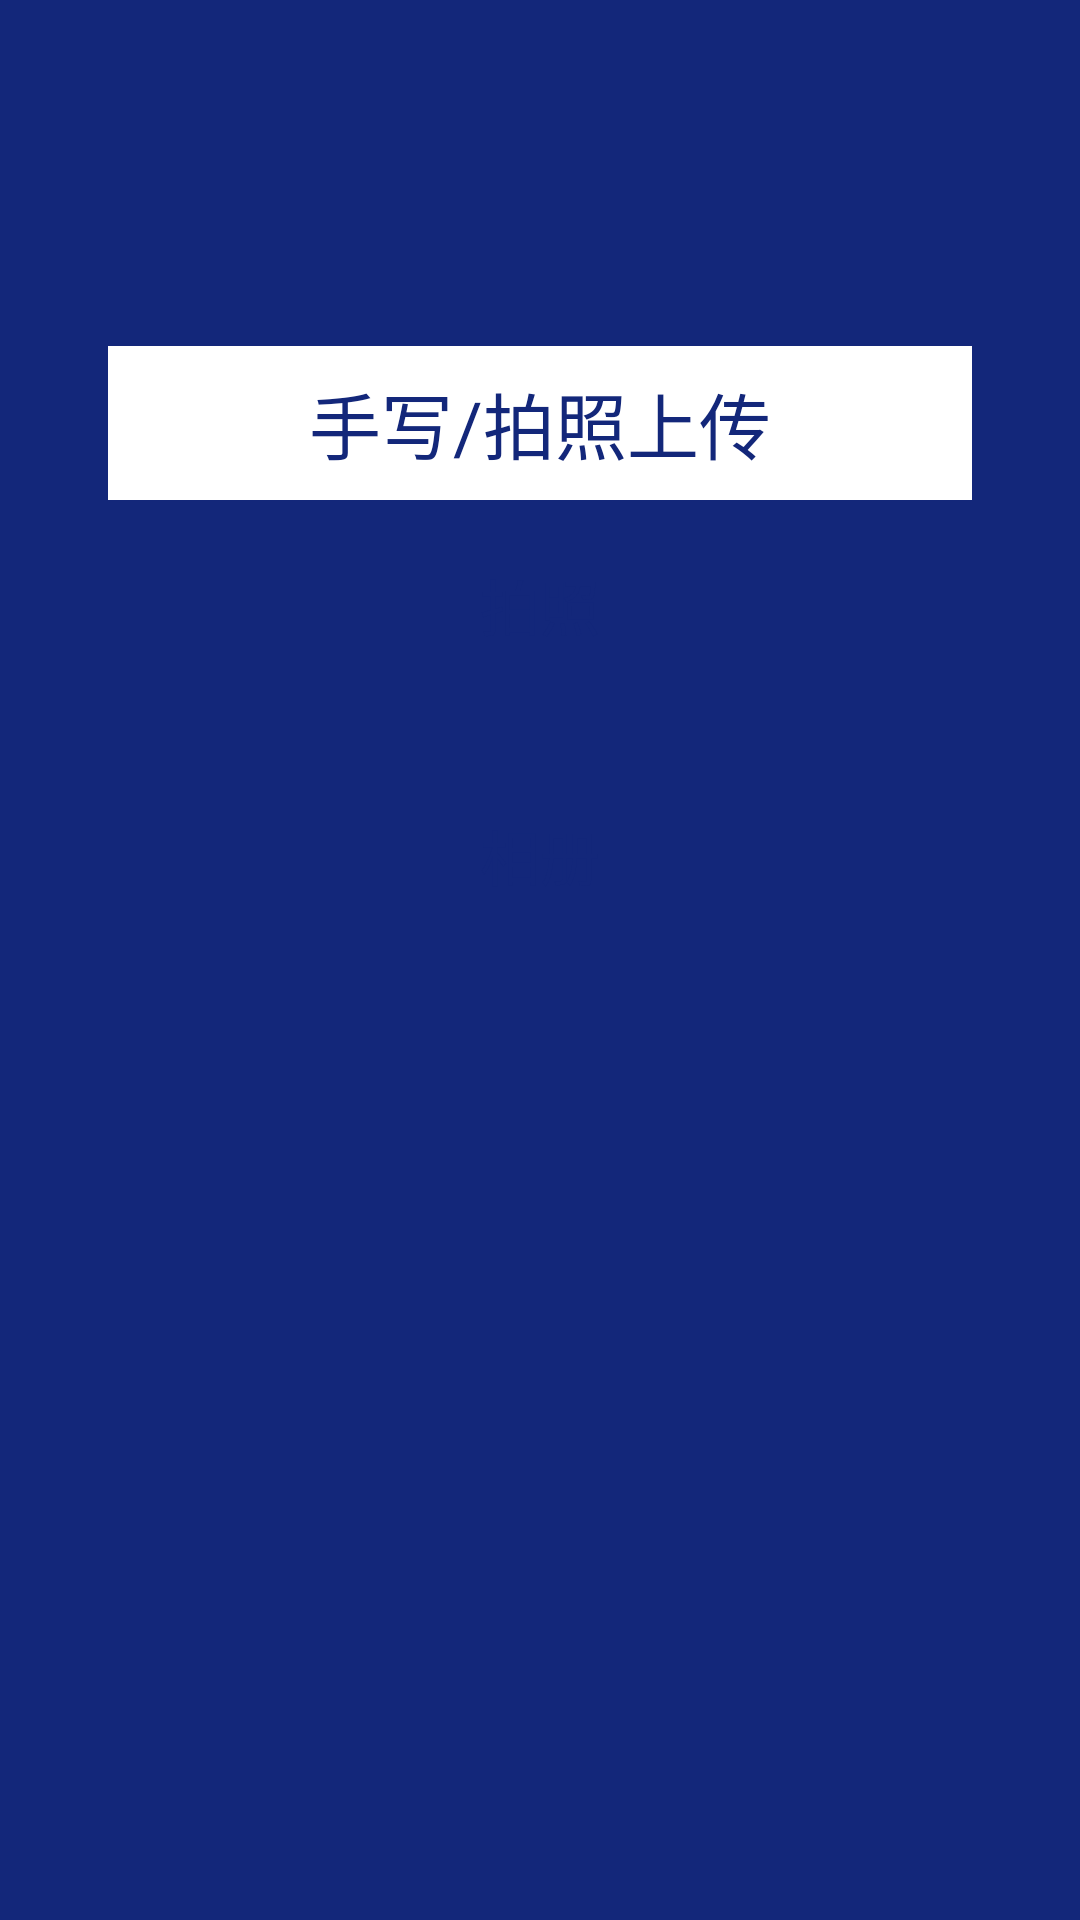

Produce the Android XML layout that renders to this screen, including the resource entries it uses.
<!-- AndroidManifest.xml: application theme Theme.TextRead -->
<!-- res/layout/activity_main.xml -->
<?xml version="1.0" encoding="utf-8"?>
<androidx.constraintlayout.widget.ConstraintLayout     xmlns:android="http://schemas.android.com/apk/res/android"
    xmlns:app="http://schemas.android.com/apk/res-auto"
    xmlns:tools="http://schemas.android.com/tools"
    android:layout_width="match_parent"
    android:layout_height="match_parent"
    tools:context="com.example.textread.MainActivity"
    android:background="#13277a">


    <androidx.constraintlayout.widget.ConstraintLayout
        android:layout_width="0dp"
        android:layout_height="0dp"
        app:layout_constraintWidth_percent="0.8"
        app:layout_constraintHeight_percent="0.4"
        android:id="@+id/reportcons1"
        app:layout_constraintTop_toTopOf="parent"
        app:layout_constraintBottom_toBottomOf="parent"
        android:background="@drawable/btnef4"
        app:layout_constraintLeft_toLeftOf="parent"
        app:layout_constraintRight_toRightOf="parent"
        app:layout_constraintVertical_bias="0.3">
        <TextView
            android:id="@+id/albumtext1"
            android:layout_width="match_parent"
            android:layout_height="0dp"
            app:layout_constraintHeight_percent="0.2"
            app:layout_constraintTop_toTopOf="parent"
            android:text="手写/拍照上传"
            android:background="#fff"
            android:textSize="24sp"
            android:textColor="#13277a"
            android:gravity="center"/>
        <Button
            android:id="@+id/rtake_photo"
            android:layout_width="0dp"
            app:layout_constraintWidth_percent="0.8"
            app:layout_constraintHeight_percent="0.3"
            android:background="@drawable/btnef4"
            android:layout_height="wrap_content"
            app:layout_constraintLeft_toLeftOf="parent"
            app:layout_constraintRight_toRightOf="parent"
            app:layout_constraintTop_toTopOf="parent"
            app:layout_constraintBottom_toBottomOf="parent"
            app:layout_constraintVertical_bias="0.3"
            android:text="拍照"
            android:textSize="20dp"
            android:textColor="#13277a"/>

        <Button
            android:id="@+id/choose_from_album"
            android:layout_width="0dp"
            app:layout_constraintWidth_percent="0.8"
            app:layout_constraintHeight_percent="0.3"
            android:background="@drawable/btnef4"
            android:layout_height="wrap_content"
            android:layout_below="@+id/rtake_photo"
            app:layout_constraintLeft_toLeftOf="parent"
            app:layout_constraintRight_toRightOf="parent"
            app:layout_constraintTop_toTopOf="parent"
            app:layout_constraintBottom_toBottomOf="parent"
            app:layout_constraintVertical_bias="0.7"
            android:text="相册"
            android:textSize="20dp"
            android:textColor="#13277a"/>
    </androidx.constraintlayout.widget.ConstraintLayout>
</androidx.constraintlayout.widget.ConstraintLayout>
<!-- resources referenced by this layout -->
<resources>
  <style name="Theme.TextRead" parent="Theme.MaterialComponents.DayNight.DarkActionBar">
          
          <item name="colorPrimary">@color/purple_500</item>
          <item name="colorPrimaryVariant">@color/purple_700</item>
          <item name="colorOnPrimary">@color/white</item>
          
          <item name="colorSecondary">@color/teal_200</item>
          <item name="colorSecondaryVariant">@color/teal_700</item>
          <item name="colorOnSecondary">@color/black</item>
          
          <item name="android:statusBarColor">?attr/colorPrimaryVariant</item>
          
      </style>
  <!-- not gathered from this repository: default colours our renderer supplied (Android Studio template values) -->
  <color name="purple_500">#FF6200EE</color>
  <color name="purple_700">#FF3700B3</color>
  <color name="teal_200">#FF03DAC5</color>
  <color name="teal_700">#FF018786</color>
  <color name="black">#FF000000</color>
  <color name="white">#FFFFFFFF</color>
</resources>
